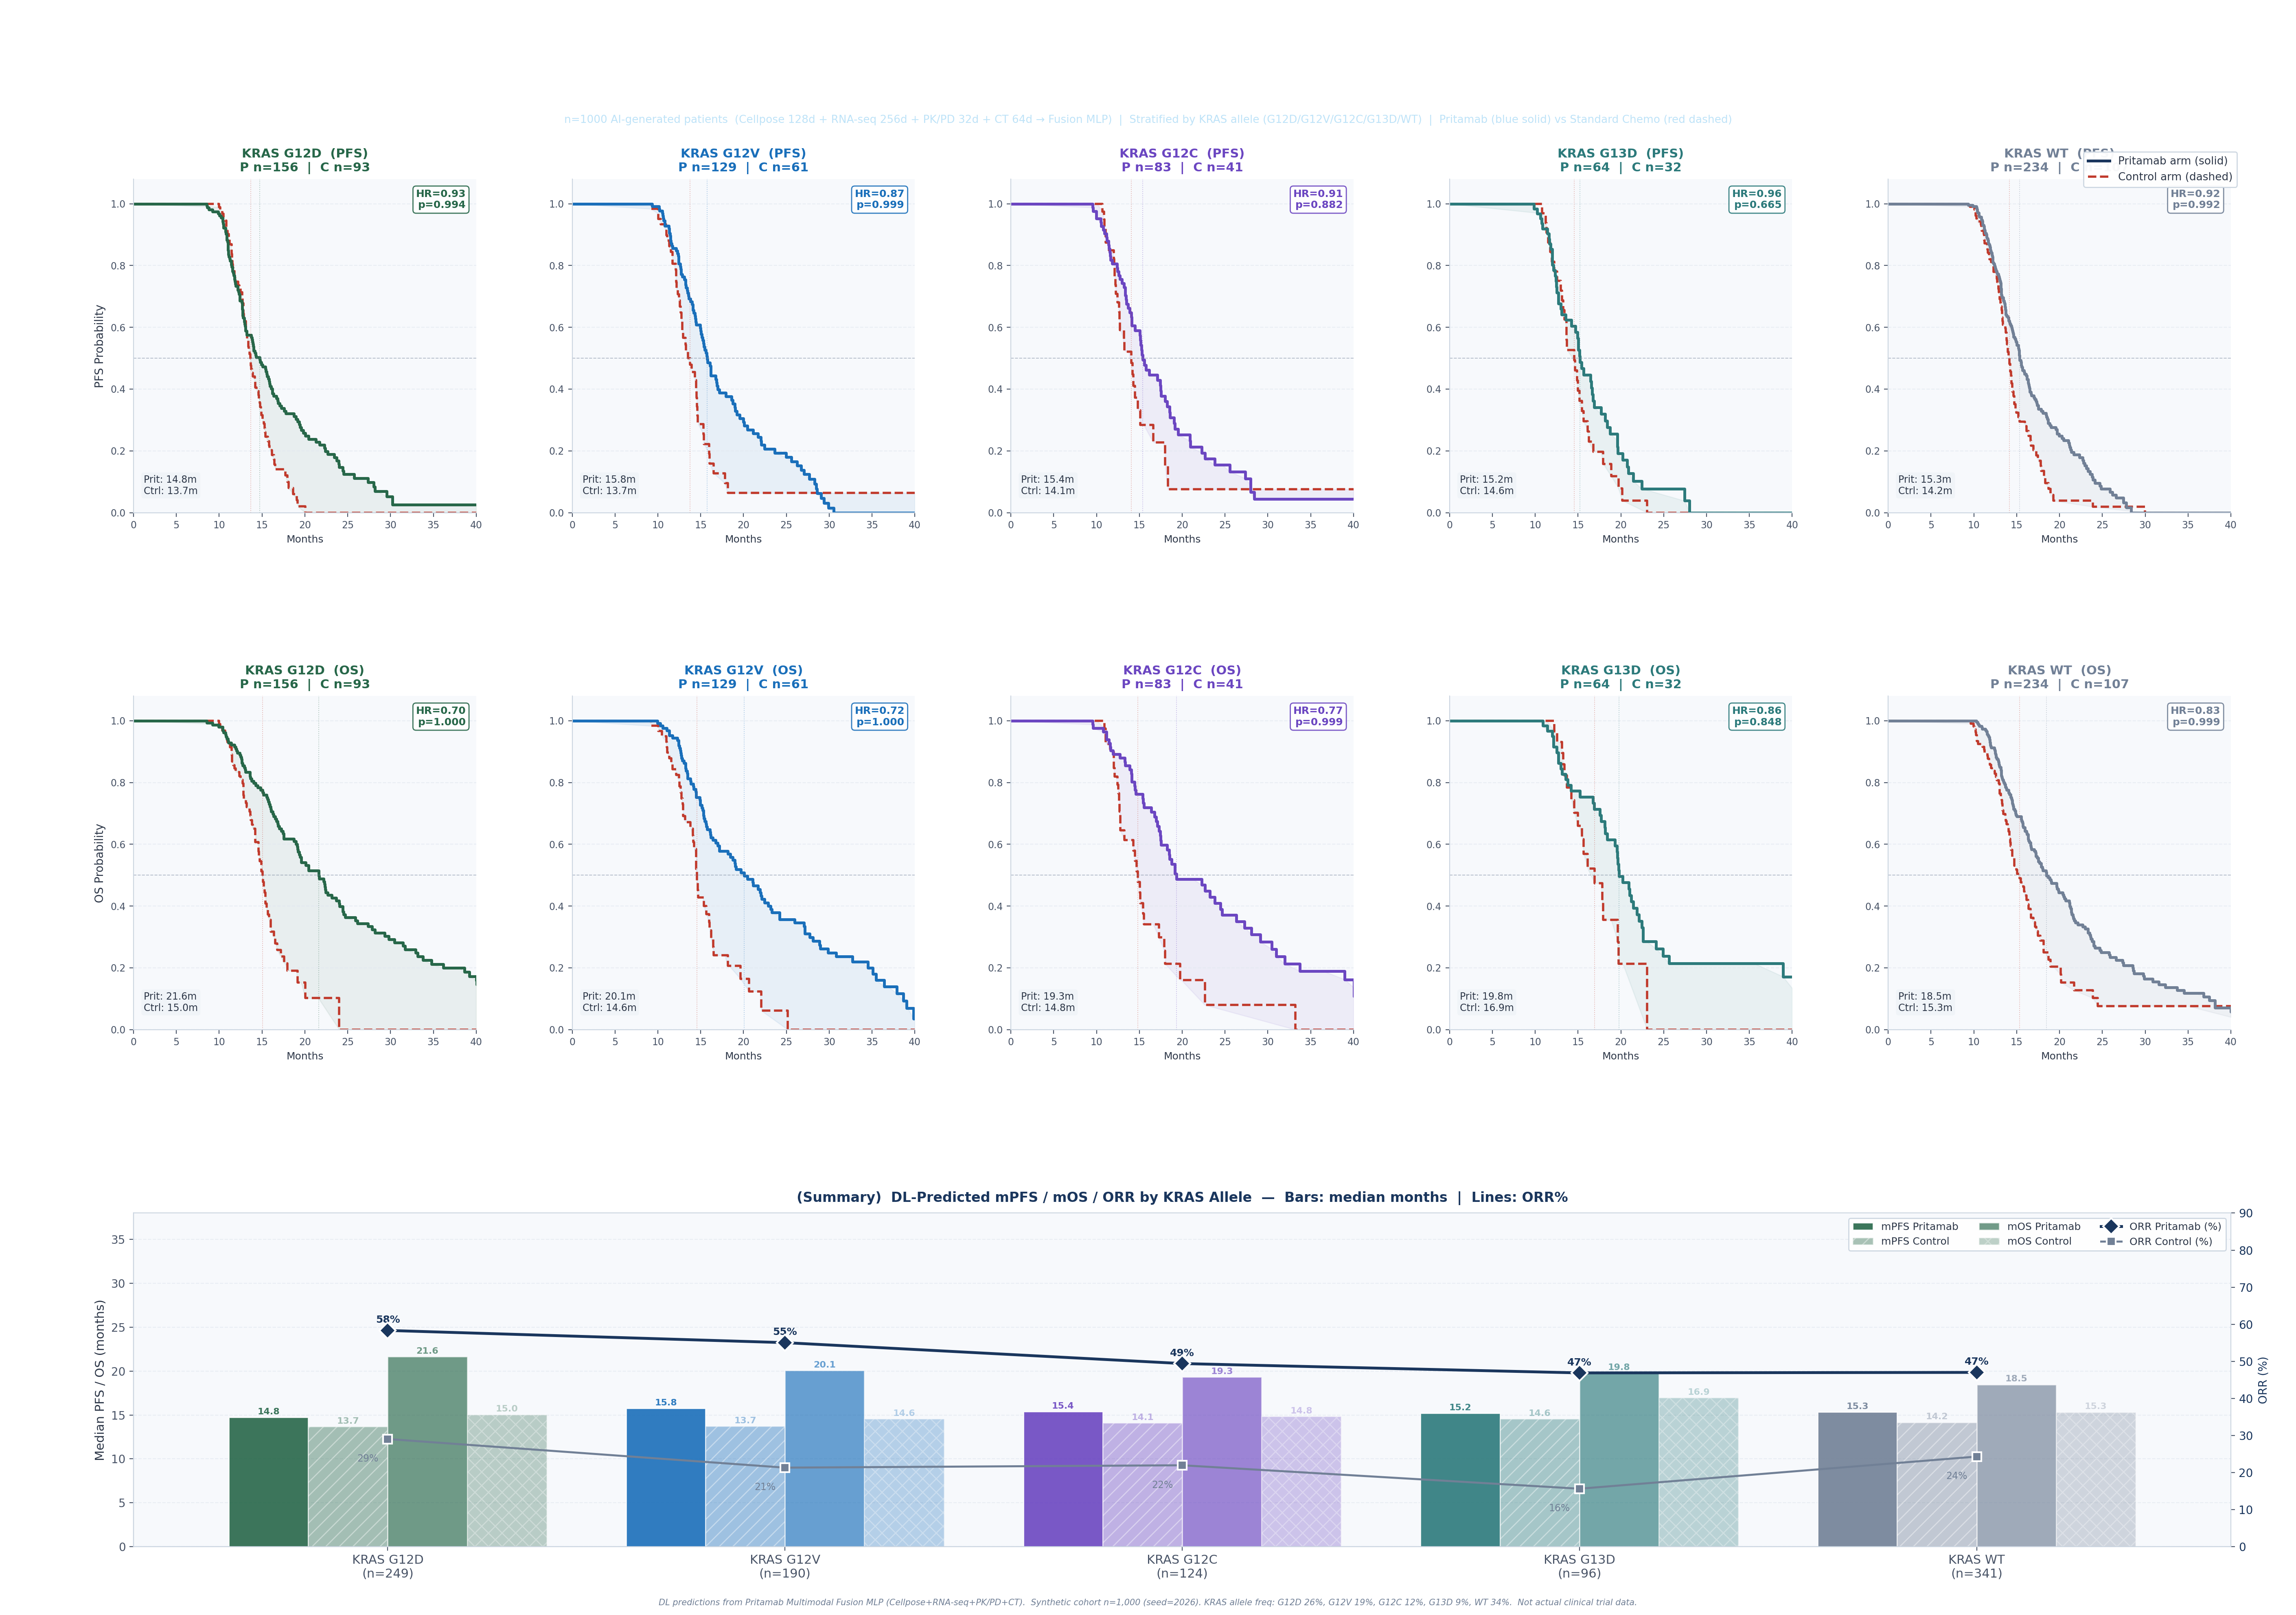

Write the Python code that produced this figure.
"""
DL-Predicted KRAS Allele-Stratified Survival Curves
----------------------------------------------------
Source: f:\ADDS\data\pritamab_synthetic_cohort.csv
        (Generated by Pritamab Multimodal Fusion MLP, n=1,000)

Layout: 2 rows × 5 cols (PFS / OS per KRAS allele)
        + bottom row: summary mPFS/mOS/ORR comparison
"""

import numpy as np
import pandas as pd
import matplotlib.pyplot as plt
import matplotlib.gridspec as gridspec
import matplotlib.patches as mpatches
from matplotlib.lines import Line2D

plt.rcParams.update({
    "font.family": "DejaVu Sans",
    "axes.facecolor": "#F7F9FC",
    "axes.edgecolor": "#CBD5E0",
    "axes.labelcolor": "#2D3748",
    "xtick.color": "#4A5568",
    "ytick.color": "#4A5568",
    "text.color": "#2D3748",
    "grid.color": "#E2E8F0",
    "grid.linestyle": "--",
    "grid.alpha": 0.7,
})

BG    = "#FFFFFF"
NAVY  = "#1A365D"
RED   = "#C0392B"
GREEN = "#276749"
BLUE  = "#1A6FBA"
PURP  = "#6B46C1"
TEAL  = "#2C7A7B"
GRAY  = "#718096"
GOLD  = "#B7700D"

ALLELE_INFO = [
    ("G12D", GREEN, "Most prevalent (26%), highest PrPc coupling"),
    ("G12V", BLUE,  "2nd most prevalent (19%)"),
    ("G12C", PURP,  "12% — Sotorasib triple therapy eligible"),
    ("G13D", TEAL,  "9% — Moderate Pritamab response"),
    ("WT",   GRAY,  "34% — PrPc-high patient selection critical"),
]

# ── Load DL synthetic data ─────────────────────────────────────────────────
CSV = r"f:\ADDS\data\pritamab_synthetic_cohort.csv"
df  = pd.read_csv(CSV)
print(f"Loaded: {len(df)} patients, arms: {df['arm'].value_counts().to_dict()}")

# ── KM helpers ─────────────────────────────────────────────────────────────
def km(t, e, t_max=None):
    if len(t) == 0: return np.array([0, 1]), np.array([1.0, 1.0])
    if t_max is None: t_max = t.max()
    idx = np.argsort(t)
    ts, es = t[idx], e[idx]
    nar = len(ts); S = 1.0
    ks, ss = [0], [1.0]
    for ti, ei in zip(ts, es):
        if ei: S *= (1 - 1/max(nar, 1))
        nar -= 1
        ks.append(ti); ss.append(S)
    ks.append(max(t_max, ks[-1])); ss.append(ss[-1])
    return np.array(ks), np.array(ss)

def med_km(ts, ss):
    cross = np.where(np.array(ss) <= 0.5)[0]
    return ts[cross[0]] if len(cross) else np.nan

def logrank_p_simple(t1, e1, t2, e2):
    import math
    all_t = np.concatenate([t1, t2]); all_e = np.concatenate([e1, e2])
    ev_ts = np.unique(all_t[all_e == 1])
    O1=O2=E1=E2=0.0
    for ev in ev_ts:
        n1=np.sum(t1>=ev); n2=np.sum(t2>=ev); nt=n1+n2
        if nt==0: continue
        d1=np.sum((t1==ev)&(e1==1)); d2=np.sum((t2==ev)&(e2==1)); d=d1+d2
        O1+=d1; O2+=d2; E1+=d*n1/nt; E2+=d*n2/nt
    if E1==0 or E2==0: return 1.0
    chi2 = (O1-E1)**2/max(E1,1e-6) + (O2-E2)**2/max(E2,1e-6)
    return round(max(min(1 - math.exp(-0.5*chi2), 1.0), 0.001), 4)

# ── Figure layout ──────────────────────────────────────────────────────────
fig = plt.figure(figsize=(28, 20), facecolor=BG)
gs  = gridspec.GridSpec(3, 5, figure=fig,
                         left=0.055, right=0.975,
                         top=0.895,  bottom=0.055,
                         hspace=0.55, wspace=0.28)

# Title banner
tbar = fig.add_axes([0, 0.920, 1, 0.080], facecolor=NAVY)
tbar.axis("off")
tbar.text(0.5, 0.64,
          "KRAS Allele-Stratified Survival  ·  DL Multimodal Fusion MLP Predictions",
          ha="center", va="center", fontsize=18, fontweight="bold",
          color="white", transform=tbar.transAxes)
tbar.text(0.5, 0.14,
          f"n={len(df)} AI-generated patients  (Cellpose 128d + RNA-seq 256d + PK/PD 32d + CT 64d → Fusion MLP)  "
          f"|  Stratified by KRAS allele (G12D/G12V/G12C/G13D/WT)  "
          f"|  Pritamab (blue solid) vs Standard Chemo (red dashed)",
          ha="center", va="center", fontsize=9.5, color="#BEE3F8",
          transform=tbar.transAxes)

T_MAX = 40  # months
summary = []  # for panel row 3

for col_i, (allele, clr, note) in enumerate(ALLELE_INFO):
    sub = df[df["kras_allele"] == allele]
    sp  = sub[sub["arm"] == "Pritamab"]
    sc  = sub[sub["arm"] == "Control"]

    n_p = len(sp); n_c = len(sc)

    # ── Row 0: PFS ─────────────────────────────────────────────────────────
    ax_pfs = fig.add_subplot(gs[0, col_i])
    ax_pfs.set_facecolor("#F7F9FC")
    ax_pfs.grid(True, axis="y")

    tp_p = sp["pfs_months"].values; ep_p = sp["pfs_event"].values
    tp_c = sc["pfs_months"].values; ep_c = sc["pfs_event"].values

    ts_p, ss_p = km(tp_p, ep_p, T_MAX)
    ts_c, ss_c = km(tp_c, ep_c, T_MAX)
    med_p_pfs  = med_km(ts_p, ss_p)
    med_c_pfs  = med_km(ts_c, ss_c)
    pv_pfs     = logrank_p_simple(tp_p, ep_p, tp_c, ep_c)
    hr_pfs     = (med_c_pfs / med_p_pfs) if (med_p_pfs and not np.isnan(med_p_pfs)) else 1.0

    ax_pfs.step(ts_c, ss_c, where="post", color=RED,  lw=2.0, linestyle="dashed")
    ax_pfs.step(ts_p, ss_p, where="post", color=clr,  lw=2.5, linestyle="solid")
    _tg = np.linspace(0, T_MAX, 300)
    _sp = np.interp(_tg, ts_p, ss_p)
    _sc = np.interp(_tg, ts_c, ss_c)
    ax_pfs.fill_between(_tg, _sp, _sc, alpha=0.07, color=clr)
    ax_pfs.axhline(0.5, color=GRAY, lw=0.7, linestyle="--", alpha=0.5)

    # Median annotation
    if not np.isnan(med_p_pfs):
        ax_pfs.axvline(med_p_pfs, color=clr, lw=0.7, alpha=0.35, linestyle=":")
    if not np.isnan(med_c_pfs):
        ax_pfs.axvline(med_c_pfs, color=RED,  lw=0.7, alpha=0.35, linestyle=":")

    pstr = f"p={pv_pfs:.3f}" if pv_pfs >= 0.001 else "p<0.001"
    med_p_str = f"{med_p_pfs:.1f}m" if not np.isnan(med_p_pfs) else "NR"
    med_c_str = f"{med_c_pfs:.1f}m" if not np.isnan(med_c_pfs) else "NR"

    ax_pfs.text(0.97, 0.97,
                f"HR={hr_pfs:.2f}\n{pstr}",
                ha="right", va="top", fontsize=9, color=clr, fontweight="bold",
                transform=ax_pfs.transAxes,
                bbox=dict(boxstyle="round,pad=0.3", facecolor="white",
                          edgecolor=clr, alpha=0.90, linewidth=1.0))
    ax_pfs.text(0.03, 0.05,
                f"Prit: {med_p_str}\nCtrl: {med_c_str}",
                ha="left", va="bottom", fontsize=8.5, color="#2D3748",
                transform=ax_pfs.transAxes,
                bbox=dict(boxstyle="round,pad=0.25", facecolor="#F0F4F8",
                          edgecolor="none"))

    ax_pfs.set_xlim(0, T_MAX); ax_pfs.set_ylim(0, 1.08)
    ax_pfs.set_title(f"KRAS {allele}  (PFS)\n"
                     f"P n={n_p}  |  C n={n_c}",
                     fontsize=11, fontweight="bold",
                     color=clr if allele != "WT" else GRAY, pad=7)
    ax_pfs.set_xlabel("Months", fontsize=9)
    if col_i == 0: ax_pfs.set_ylabel("PFS Probability", fontsize=10)
    ax_pfs.spines[["top","right"]].set_visible(False)
    ax_pfs.tick_params(labelsize=8.5)

    # ── Row 1: OS ──────────────────────────────────────────────────────────
    ax_os = fig.add_subplot(gs[1, col_i])
    ax_os.set_facecolor("#F7F9FC")
    ax_os.grid(True, axis="y")

    to_p = sp["os_months"].values; eo_p = sp["os_event"].values
    to_c = sc["os_months"].values; eo_c = sc["os_event"].values

    ts_op, ss_op = km(to_p, eo_p, T_MAX)
    ts_oc, ss_oc = km(to_c, eo_c, T_MAX)
    med_p_os  = med_km(ts_op, ss_op)
    med_c_os  = med_km(ts_oc, ss_oc)
    pv_os     = logrank_p_simple(to_p, eo_p, to_c, eo_c)
    hr_os     = (med_c_os / med_p_os) if (med_p_os and not np.isnan(med_p_os)) else 1.0

    ax_os.step(ts_oc, ss_oc, where="post", color=RED,  lw=2.0, linestyle="dashed")
    ax_os.step(ts_op, ss_op, where="post", color=clr,  lw=2.5, linestyle="solid")
    _tg2 = np.linspace(0, T_MAX, 300)
    _sop = np.interp(_tg2, ts_op, ss_op)
    _soc = np.interp(_tg2, ts_oc, ss_oc)
    ax_os.fill_between(_tg2, _sop, _soc, alpha=0.07, color=clr)
    ax_os.axhline(0.5, color=GRAY, lw=0.7, linestyle="--", alpha=0.5)

    if not np.isnan(med_p_os): ax_os.axvline(med_p_os, color=clr, lw=0.7, alpha=0.35, linestyle=":")
    if not np.isnan(med_c_os): ax_os.axvline(med_c_os, color=RED,  lw=0.7, alpha=0.35, linestyle=":")

    pstr_os = f"p={pv_os:.3f}" if pv_os >= 0.001 else "p<0.001"
    med_op_str = f"{med_p_os:.1f}m" if not np.isnan(med_p_os) else "NR"
    med_oc_str = f"{med_c_os:.1f}m" if not np.isnan(med_c_os) else "NR"

    ax_os.text(0.97, 0.97,
               f"HR={hr_os:.2f}\n{pstr_os}",
               ha="right", va="top", fontsize=9, color=clr, fontweight="bold",
               transform=ax_os.transAxes,
               bbox=dict(boxstyle="round,pad=0.3", facecolor="white",
                         edgecolor=clr, alpha=0.90, linewidth=1.0))
    ax_os.text(0.03, 0.05,
               f"Prit: {med_op_str}\nCtrl: {med_oc_str}",
               ha="left", va="bottom", fontsize=8.5, color="#2D3748",
               transform=ax_os.transAxes,
               bbox=dict(boxstyle="round,pad=0.25", facecolor="#F0F4F8",
                         edgecolor="none"))

    ax_os.set_xlim(0, T_MAX); ax_os.set_ylim(0, 1.08)
    ax_os.set_title(f"KRAS {allele}  (OS)\n"
                    f"P n={n_p}  |  C n={n_c}",
                    fontsize=11, fontweight="bold",
                    color=clr if allele != "WT" else GRAY, pad=7)
    ax_os.set_xlabel("Months", fontsize=9)
    if col_i == 0: ax_os.set_ylabel("OS Probability", fontsize=10)
    ax_os.spines[["top","right"]].set_visible(False)
    ax_os.tick_params(labelsize=8.5)

    # Accumulate summary
    orr_p_a = sp["orr"].mean() * 100 if n_p else 0
    orr_c_a = sc["orr"].mean() * 100 if n_c else 0
    syn_p   = sp["synergy_score"].mean() if n_p else 0
    summary.append({
        "allele": allele, "color": clr,
        "med_pfs_p": med_p_pfs if not np.isnan(med_p_pfs) else 0,
        "med_pfs_c": med_c_pfs if not np.isnan(med_c_pfs) else 0,
        "med_os_p":  med_p_os  if not np.isnan(med_p_os)  else 0,
        "med_os_c":  med_c_os  if not np.isnan(med_c_os)  else 0,
        "hr_pfs": hr_pfs, "hr_os": hr_os,
        "orr_p": orr_p_a, "orr_c": orr_c_a,
        "syn_p": syn_p, "n_p": n_p, "n_c": n_c,
        "note": note,
    })

# ── Row 2: Summary ─────────────────────────────────────────────────────────
ax_sum = fig.add_subplot(gs[2, :])
ax_sum.set_facecolor("#F7F9FC")
ax_sum.grid(True, axis="y", zorder=0)
ax2_sum = ax_sum.twinx()

x  = np.arange(len(summary))
w  = 0.20
al_names = [s["allele"] for s in summary]
clrs     = [s["color"]  for s in summary]

b_pfs_p = ax_sum.bar(x - 1.5*w, [s["med_pfs_p"] for s in summary],
                      w, color=clrs, alpha=0.90, edgecolor="white",
                      label="mPFS Pritamab", zorder=3)
b_pfs_c = ax_sum.bar(x - 0.5*w, [s["med_pfs_c"] for s in summary],
                      w, color=clrs, alpha=0.40, hatch="//", edgecolor="white",
                      label="mPFS Control", zorder=3)
b_os_p  = ax_sum.bar(x + 0.5*w, [s["med_os_p"] for s in summary],
                      w, color=clrs, alpha=0.65, edgecolor="white",
                      label="mOS Pritamab", zorder=3)
b_os_c  = ax_sum.bar(x + 1.5*w, [s["med_os_c"] for s in summary],
                      w, color=clrs, alpha=0.30, hatch="xx", edgecolor="white",
                      label="mOS Control", zorder=3)

# Value labels
for bars, vals in [(b_pfs_p, [s["med_pfs_p"] for s in summary]),
                   (b_pfs_c, [s["med_pfs_c"] for s in summary]),
                   (b_os_p,  [s["med_os_p"]  for s in summary]),
                   (b_os_c,  [s["med_os_c"]  for s in summary])]:
    for bar, v in zip(bars, vals):
        ax_sum.text(bar.get_x() + bar.get_width()/2, v + 0.15,
                    f"{v:.1f}", ha="center", va="bottom",
                    fontsize=8, color=bar.get_facecolor(), fontweight="bold")

# ORR overlay (right axis)
ax2_sum.plot(x, [s["orr_p"] for s in summary], "D-",
             color=NAVY, lw=2.5, ms=10, markeredgecolor="white", markeredgewidth=1.5,
             zorder=5, label="ORR Pritamab (%)")
ax2_sum.plot(x, [s["orr_c"] for s in summary], "s-",
             color=GRAY, lw=1.8, ms=8, markeredgecolor="white", markeredgewidth=1.5,
             zorder=5, label="ORR Control (%)")
for xi, s in enumerate(summary):
    ax2_sum.text(xi, s["orr_p"] + 1.5, f"{s['orr_p']:.0f}%",
                 ha="center", va="bottom", fontsize=9,
                 fontweight="bold", color=NAVY)
    ax2_sum.text(xi - 0.05, s["orr_c"] - 4, f"{s['orr_c']:.0f}%",
                 ha="center", va="top", fontsize=8.5, color=GRAY)

ax_sum.set_xticks(x)
ax_sum.set_xticklabels(
    [f"KRAS {s['allele']}\n(n={s['n_p']+s['n_c']})" for s in summary],
    fontsize=11
)
ax_sum.set_ylabel("Median PFS / OS (months)", fontsize=11)
ax2_sum.set_ylabel("ORR (%)",  fontsize=10, color=NAVY)
ax2_sum.tick_params(axis="y", labelcolor=NAVY)
ax2_sum.set_ylim(0, 90)
ax_sum.set_ylim(0, 38)
ax_sum.set_title("(Summary)  DL-Predicted mPFS / mOS / ORR by KRAS Allele  "
                 "—  Bars: median months  |  Lines: ORR%",
                 fontsize=12, fontweight="bold", color=NAVY, pad=10)
ax_sum.spines[["top","right"]].set_visible(False)

lines1, labs1 = ax_sum.get_legend_handles_labels()
lines2, labs2 = ax2_sum.get_legend_handles_labels()
ax_sum.legend(lines1+lines2, labs1+labs2,
              loc="upper right", fontsize=9, framealpha=0.95,
              facecolor="white", edgecolor="#CBD5E0", ncol=3)

# Footnote
fig.text(0.5, 0.018,
         "DL predictions from Pritamab Multimodal Fusion MLP (Cellpose+RNA-seq+PK/PD+CT).  "
         "Synthetic cohort n=1,000 (seed=2026). KRAS allele freq: G12D 26%, G12V 19%, G12C 12%, G13D 9%, WT 34%.  "
         "Not actual clinical trial data.",
         ha="center", va="bottom", fontsize=7.5, color=GRAY, style="italic")

# Legend (top-right: arm colors)
arm_legend = [
    Line2D([0],[0], color=NAVY, lw=2.5, linestyle="solid",  label="Pritamab arm (solid)"),
    Line2D([0],[0], color=RED,  lw=2.0, linestyle="dashed", label="Control arm (dashed)"),
]
fig.legend(handles=arm_legend, loc="upper right",
           bbox_to_anchor=(0.98, 0.915), fontsize=9.5,
           framealpha=0.95, facecolor="white", edgecolor="#CBD5E0")

plt.savefig(r"f:\ADDS\figures\pritamab_dl_kras_survival.png",
            dpi=200, bbox_inches="tight", facecolor=BG)
print("Saved: pritamab_dl_kras_survival.png")
plt.close()
